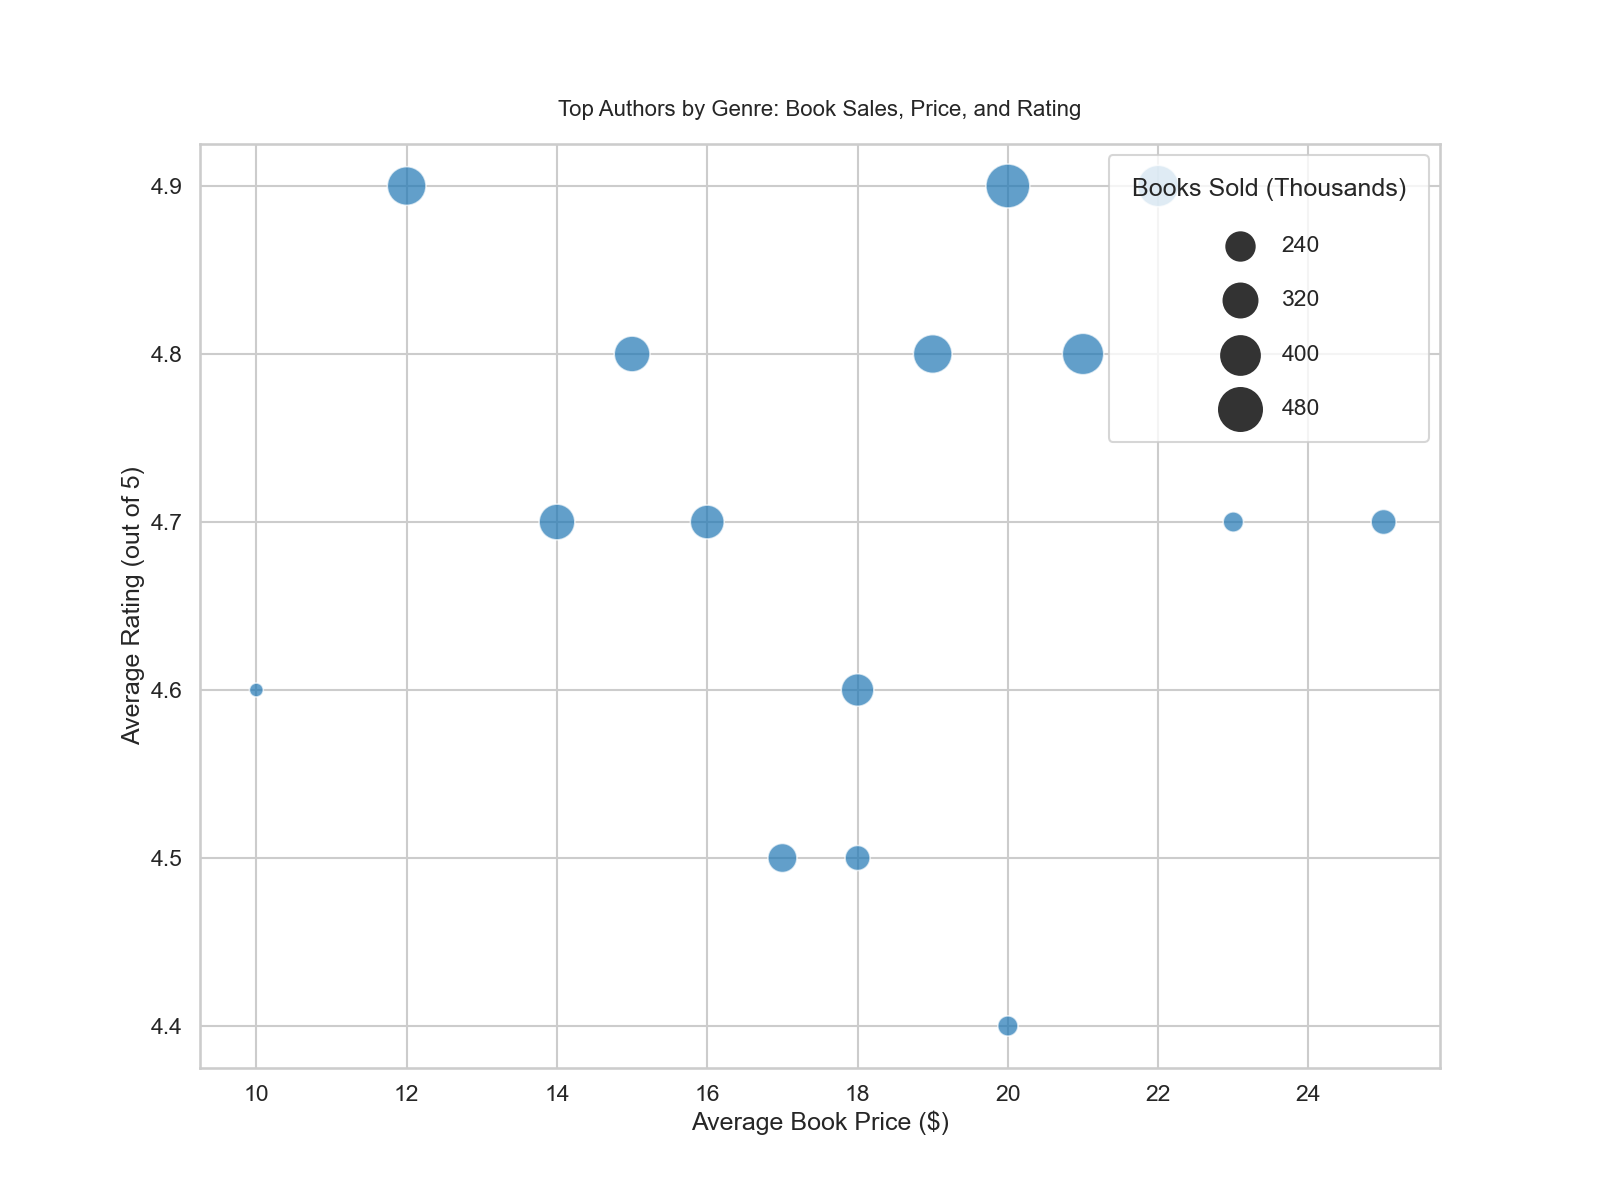

The file beside this chart, header and first rows:
Topic, Author, BooksSold, Price, Rating
Fiction, J.K. Rowling, 500, 20, 4.9
Non-Fiction, Malcolm Gladwell, 350, 15, 4.8
Science Fiction, Isaac Asimov, 200, 25, 4.7
Fantasy, J.R.R. Tolkien, 450, 22, 4.9
Mystery, Agatha Christie, 300, 18, 4.6
Romance, Nicholas Sparks, 250, 17, 4.5
Historical Fiction, Hilary Mantel, 150, 20, 4.4
Biography, Michelle Obama, 400, 19, 4.8
Self-Help, James Clear, 350, 14, 4.7
Young Adult, Suzanne Collins, 320, 16, 4.7
Thriller, Stephen King, 450, 21, 4.8
Graphic Novel, Alan Moore, 150, 23, 4.7
Poetry, Rupi Kaur, 100, 10, 4.6
Children's Books, Dr. Seuss, 400, 12, 4.9
Horror, H.P. Lovecraft, 200, 18, 4.5
